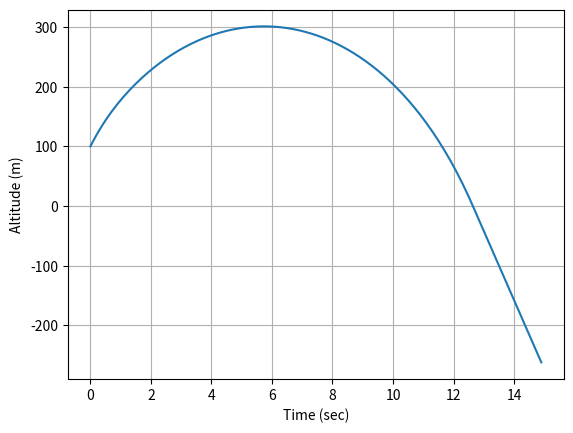
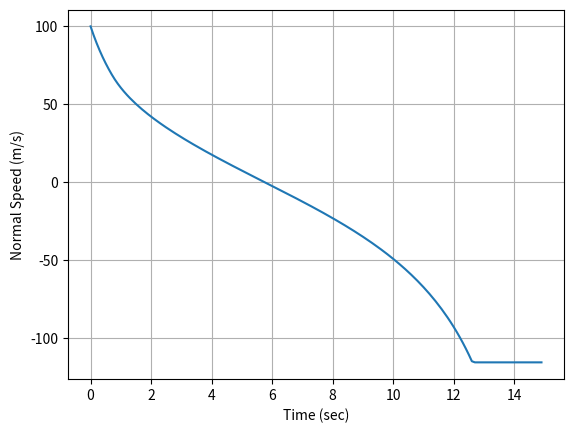
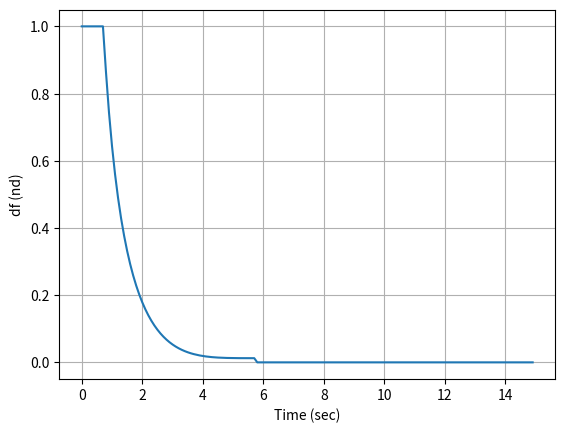

Generate these figures, in order, with matplotlib:
# -*- coding: utf-8 -*-
"""
Created on Fri Oct  6 10:06:13 2023

[redacted]
"""

import numpy as np
import matplotlib.pyplot as plt
import scipy.integrate as sci 

plt.close("all")

##Define Custom Parameters

##Planet CONSTANTS
Rplanet = 6357000 #meters
mplanet = 5.972e24 #kg
G = 6.6742*10**-11; #Gravitational Constant (SI Unit)

#Gravitational Acceleration Model
def gravity(z):
    global Rplanet,mplanet
    r = np.sqrt(z**2)
    if r< Rplanet:
        accel = 0.0
    else: 
        accel = G*mplanet/(r**3)*r 
        #print(accel) 
    return accel

def control_system(zdot,z):
    tp = zdot / 9.81 ##First order approximation
    zp = (z-Rplanet) + zdot * tp - 0.5*9.81*tp**2  ##First order approximation
    zc = 300
    error_altitude = zp - zc
    kp = 10.0/1000.0   ##THIS NEEDS TO BE ADJUSTED
    df = kp * error_altitude #Fin distance - variable from 0 - 1 0 = closed and 1 = fully deployed
    if df > 1:
        df = 1
    if df < 0:
        df = 0
    if zdot < 0:
        df = 0
    return df

#Second Order Diff Equations
def Derivatives(state,t):
    ##Globals
    z = state[0]
    velz = state[1]
    #compute zdot
    zdot = velz
    
    #mass
    mass = 1.0 ##LOOK UP MASS AFTER SECOND STAGE BURNOUT
    
    ###CONTROL SYSTEM######
    df = control_system(zdot,z)
    
    ###HIL####
    #Send the df command via serial to the fins
    
    ########FORCES############
    #Gravity
    gravityF = -gravity(z)*mass
    #Aerodynamics
    h = (z-Rplanet)/1000.0
    beta = 0.1354 #scale height
    rho = 1.225*np.exp(-beta*h)
    D = 0.102
    kappa = 0.5  ## NEED AERODYNAMIC MODELING FOR THIS 
    CD = 0.5 + df*kappa ##AND THIS
    aeroF = -np.pi/8.0*rho*zdot**2*D**2*CD
    #print(aeroF,CD,rho,z)
    if z < Rplanet:
        aeroF = 0.0 
    thrustF = 0
    Forces = gravityF + aeroF + thrustF
    
    #Compute zddot
    zddot = Forces/mass
    
    statedot = np.asarray([zdot,zddot])
    
    return statedot

####EVERYTHING BELOW HERE IS MAIN SCRIPT###

#Test Surface Gravity
print('Surface Gravity (m/s^2) = ', gravity(Rplanet))

#Initial Conditions
altitude_SSECO = 100.0 ##ALTITUDE AT SECOND STAGE CUTOFF
z0 = Rplanet+altitude_SSECO #m
##VELOCITY BELOW IS AT SECOND STAGE CUTOFF
velz0 = 100.0 #m/s)

##Time Window
dt = 0.1
tout = np.arange(0,15,dt)

##Numerical Integration Call
zout = 0*tout
velzout = 0*tout
dfout = 0*tout
zout[0] = z0
velzout[0] = velz0
for i in range(0,len(tout)-1):
    print('T = ',tout[i])
    state = np.array([zout[i],velzout[i]])
    dfout[i] = control_system(velzout[i],zout[i])
    t = tout[i]
    k1 = Derivatives(state,t)
    k2 = Derivatives(state + k1*dt/2.0,t+dt/2)
    k3 = Derivatives(state + k2*dt/2.0,t+dt/2)
    k4 = Derivatives(state + k3*dt,t+dt)
    phi = (1.0/6.0)*(k1 + 2*k2 + 2*k3 + k4)
    statenext = state + phi*dt
    zout[i+1] = statenext[0]
    velzout[i+1] = statenext[1]
    ###ADD A WAIT FUNCTION FOR HIL

##Rename Variables
altitude = zout - Rplanet
##Plot

#ALTITUDE
plt.plot(tout,altitude)
plt.xlabel('Time (sec)')
plt.ylabel('Altitude (m)')
plt.grid()

#VELOCITY
plt.figure()
plt.plot(tout,velzout)
plt.xlabel('Time (sec)')
plt.ylabel('Normal Speed (m/s)')
plt.grid()

##PLOT DF
plt.figure()
plt.plot(tout,dfout)
plt.xlabel('Time (sec)')
plt.ylabel('df (nd)')
plt.grid()

plt.show()

 
    
